Photos from the image-classification dataset "data" in the GitHub repository chandrabhanu18/Image-Classification. Its 2 classes are: cat, dog.

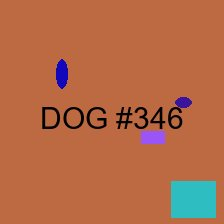
Label: dog

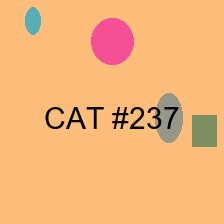
Label: cat

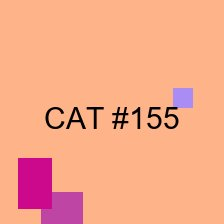
Label: cat

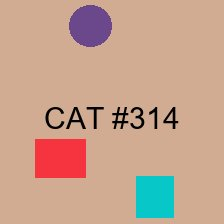
Label: cat

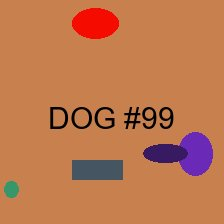
Label: dog

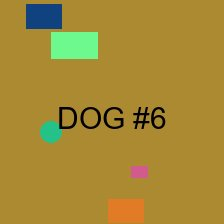
Label: dog
